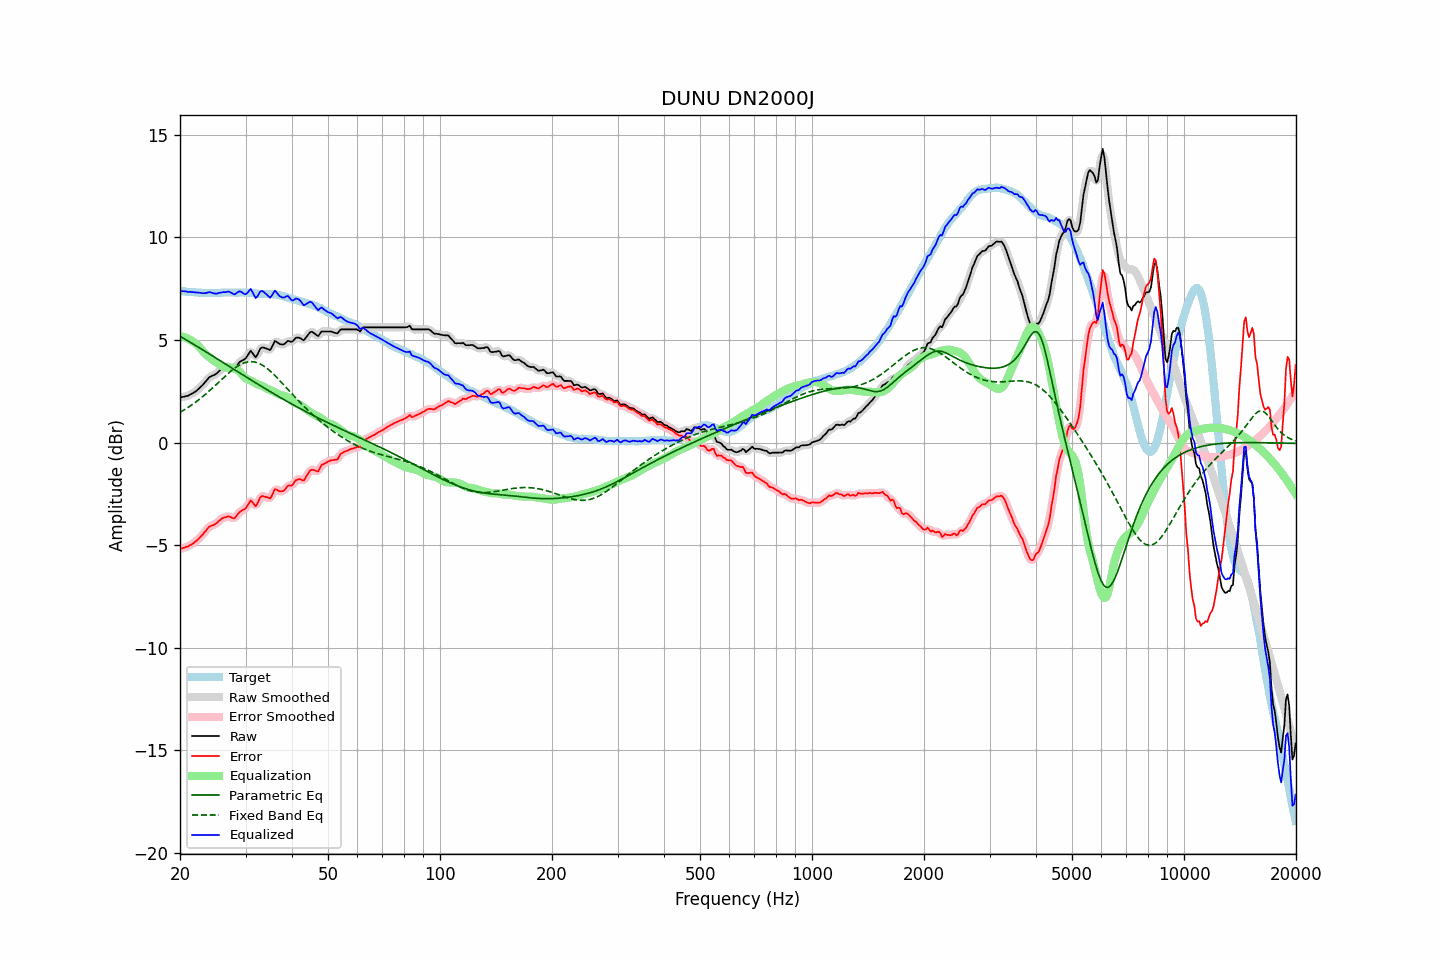

Data behind this chart, as committed beside it:
frequency, raw, error, smoothed, error_smoothed, equalization, parametric_eq, fixed_band_eq, equalized_raw, equalized_smoothed, target
20.00, 2.20, -5.20, 2.20, -5.19, 5.18, 5.19, 1.47, 7.38, 7.38, 7.39
20.20, 2.22, -5.17, 2.21, -5.17, 5.17, 5.14, 1.52, 7.39, 7.38, 7.38
20.40, 2.23, -5.15, 2.22, -5.15, 5.15, 5.09, 1.56, 7.38, 7.38, 7.37
20.61, 2.24, -5.13, 2.24, -5.12, 5.13, 5.05, 1.61, 7.37, 7.37, 7.37
20.81, 2.27, -5.08, 2.26, -5.09, 5.10, 5.00, 1.66, 7.37, 7.36, 7.35
21.02, 2.28, -5.07, 2.29, -5.06, 5.06, 4.95, 1.71, 7.34, 7.35, 7.35
21.23, 2.33, -5.01, 2.32, -5.02, 5.02, 4.91, 1.76, 7.35, 7.35, 7.34
21.44, 2.37, -4.98, 2.36, -4.98, 4.98, 4.86, 1.81, 7.34, 7.34, 7.35
21.66, 2.40, -4.93, 2.41, -4.93, 4.93, 4.81, 1.87, 7.33, 7.34, 7.34
21.87, 2.46, -4.87, 2.45, -4.88, 4.87, 4.76, 1.92, 7.33, 7.33, 7.33
22.09, 2.51, -4.81, 2.51, -4.81, 4.81, 4.72, 1.98, 7.31, 7.32, 7.32
22.31, 2.58, -4.74, 2.58, -4.74, 4.74, 4.67, 2.04, 7.31, 7.31, 7.32
22.54, 2.64, -4.66, 2.65, -4.66, 4.66, 4.62, 2.10, 7.30, 7.30, 7.31
22.76, 2.73, -4.58, 2.72, -4.58, 4.57, 4.57, 2.17, 7.30, 7.29, 7.31
22.99, 2.80, -4.50, 2.80, -4.50, 4.48, 4.53, 2.23, 7.28, 7.28, 7.30
23.22, 2.89, -4.40, 2.89, -4.41, 4.40, 4.48, 2.30, 7.28, 7.28, 7.29
23.45, 2.98, -4.32, 2.98, -4.31, 4.31, 4.43, 2.36, 7.29, 7.29, 7.29
23.69, 3.07, -4.21, 3.07, -4.21, 4.24, 4.38, 2.43, 7.31, 7.31, 7.28
23.92, 3.17, -4.12, 3.15, -4.13, 4.17, 4.33, 2.50, 7.33, 7.32, 7.28
24.16, 3.22, -4.08, 3.21, -4.08, 4.11, 4.28, 2.57, 7.32, 7.32, 7.29
24.40, 3.26, -4.05, 3.26, -4.04, 4.05, 4.23, 2.64, 7.30, 7.30, 7.30
24.65, 3.29, -4.02, 3.29, -4.02, 3.99, 4.19, 2.71, 7.28, 7.28, 7.30
24.89, 3.33, -3.97, 3.33, -3.97, 3.94, 4.14, 2.79, 7.26, 7.27, 7.30
25.14, 3.38, -3.92, 3.38, -3.92, 3.89, 4.09, 2.86, 7.26, 7.27, 7.30
25.39, 3.46, -3.84, 3.45, -3.85, 3.83, 4.04, 2.94, 7.29, 7.29, 7.30
25.65, 3.52, -3.77, 3.53, -3.78, 3.78, 3.99, 3.01, 7.31, 7.31, 7.30
25.91, 3.59, -3.71, 3.59, -3.72, 3.73, 3.94, 3.08, 7.33, 7.32, 7.31
26.16, 3.65, -3.67, 3.64, -3.68, 3.69, 3.89, 3.16, 7.34, 7.33, 7.32
26.43, 3.67, -3.65, 3.67, -3.64, 3.67, 3.84, 3.23, 7.33, 7.34, 7.32
26.69, 3.69, -3.63, 3.69, -3.62, 3.66, 3.79, 3.30, 7.34, 7.35, 7.31
26.96, 3.72, -3.60, 3.70, -3.61, 3.65, 3.74, 3.37, 7.37, 7.35, 7.31
27.23, 3.69, -3.63, 3.68, -3.63, 3.65, 3.69, 3.44, 7.34, 7.33, 7.31
27.50, 3.66, -3.66, 3.65, -3.66, 3.64, 3.65, 3.50, 7.30, 7.29, 7.31
27.77, 3.63, -3.69, 3.63, -3.69, 3.62, 3.60, 3.56, 7.25, 7.25, 7.32
28.05, 3.63, -3.69, 3.65, -3.66, 3.60, 3.55, 3.62, 7.22, 7.25, 7.32
28.33, 3.72, -3.59, 3.71, -3.60, 3.57, 3.50, 3.68, 7.28, 7.28, 7.31
28.62, 3.81, -3.49, 3.81, -3.50, 3.52, 3.45, 3.73, 7.34, 7.33, 7.31
28.90, 3.92, -3.40, 3.90, -3.41, 3.46, 3.40, 3.78, 7.38, 7.36, 7.32
29.19, 3.98, -3.34, 3.97, -3.34, 3.38, 3.35, 3.82, 7.35, 7.35, 7.31
29.48, 4.02, -3.30, 4.01, -3.30, 3.28, 3.30, 3.85, 7.30, 7.30, 7.31
29.78, 4.05, -3.26, 4.06, -3.25, 3.19, 3.25, 3.89, 7.24, 7.25, 7.31
30.08, 4.11, -3.20, 4.13, -3.18, 3.12, 3.20, 3.91, 7.24, 7.25, 7.32
30.38, 4.23, -3.07, 4.25, -3.06, 3.08, 3.16, 3.93, 7.31, 7.33, 7.31
30.68, 4.36, -2.94, 4.36, -2.94, 3.05, 3.11, 3.94, 7.40, 7.41, 7.30
30.99, 4.47, -2.82, 4.41, -2.88, 3.02, 3.06, 3.94, 7.49, 7.43, 7.29
31.30, 4.38, -2.91, 4.36, -2.92, 2.98, 3.01, 3.94, 7.36, 7.34, 7.28
31.61, 4.27, -3.01, 4.27, -3.01, 2.94, 2.96, 3.93, 7.20, 7.21, 7.28
31.93, 4.16, -3.11, 4.22, -3.05, 2.89, 2.91, 3.91, 7.05, 7.10, 7.27
32.24, 4.26, -3.01, 4.28, -2.99, 2.85, 2.87, 3.89, 7.11, 7.13, 7.27
32.57, 4.42, -2.83, 4.41, -2.85, 2.82, 2.82, 3.86, 7.24, 7.23, 7.25
32.89, 4.59, -2.67, 4.55, -2.70, 2.79, 2.77, 3.83, 7.38, 7.34, 7.25
33.22, 4.64, -2.61, 4.63, -2.62, 2.76, 2.72, 3.78, 7.40, 7.39, 7.25
33.55, 4.63, -2.62, 4.64, -2.61, 2.72, 2.67, 3.74, 7.35, 7.36, 7.25
33.89, 4.61, -2.65, 4.61, -2.64, 2.68, 2.63, 3.68, 7.28, 7.29, 7.25
34.23, 4.58, -2.67, 4.56, -2.68, 2.63, 2.58, 3.62, 7.21, 7.19, 7.24
34.57, 4.55, -2.69, 4.53, -2.71, 2.59, 2.53, 3.56, 7.14, 7.12, 7.24
34.92, 4.51, -2.73, 4.55, -2.69, 2.56, 2.49, 3.49, 7.07, 7.11, 7.24
35.27, 4.62, -2.62, 4.65, -2.59, 2.53, 2.44, 3.42, 7.15, 7.18, 7.24
35.62, 4.78, -2.44, 4.78, -2.45, 2.49, 2.39, 3.35, 7.28, 7.28, 7.23
35.97, 4.95, -2.27, 4.89, -2.33, 2.45, 2.35, 3.27, 7.41, 7.34, 7.23
... 635 more rows
